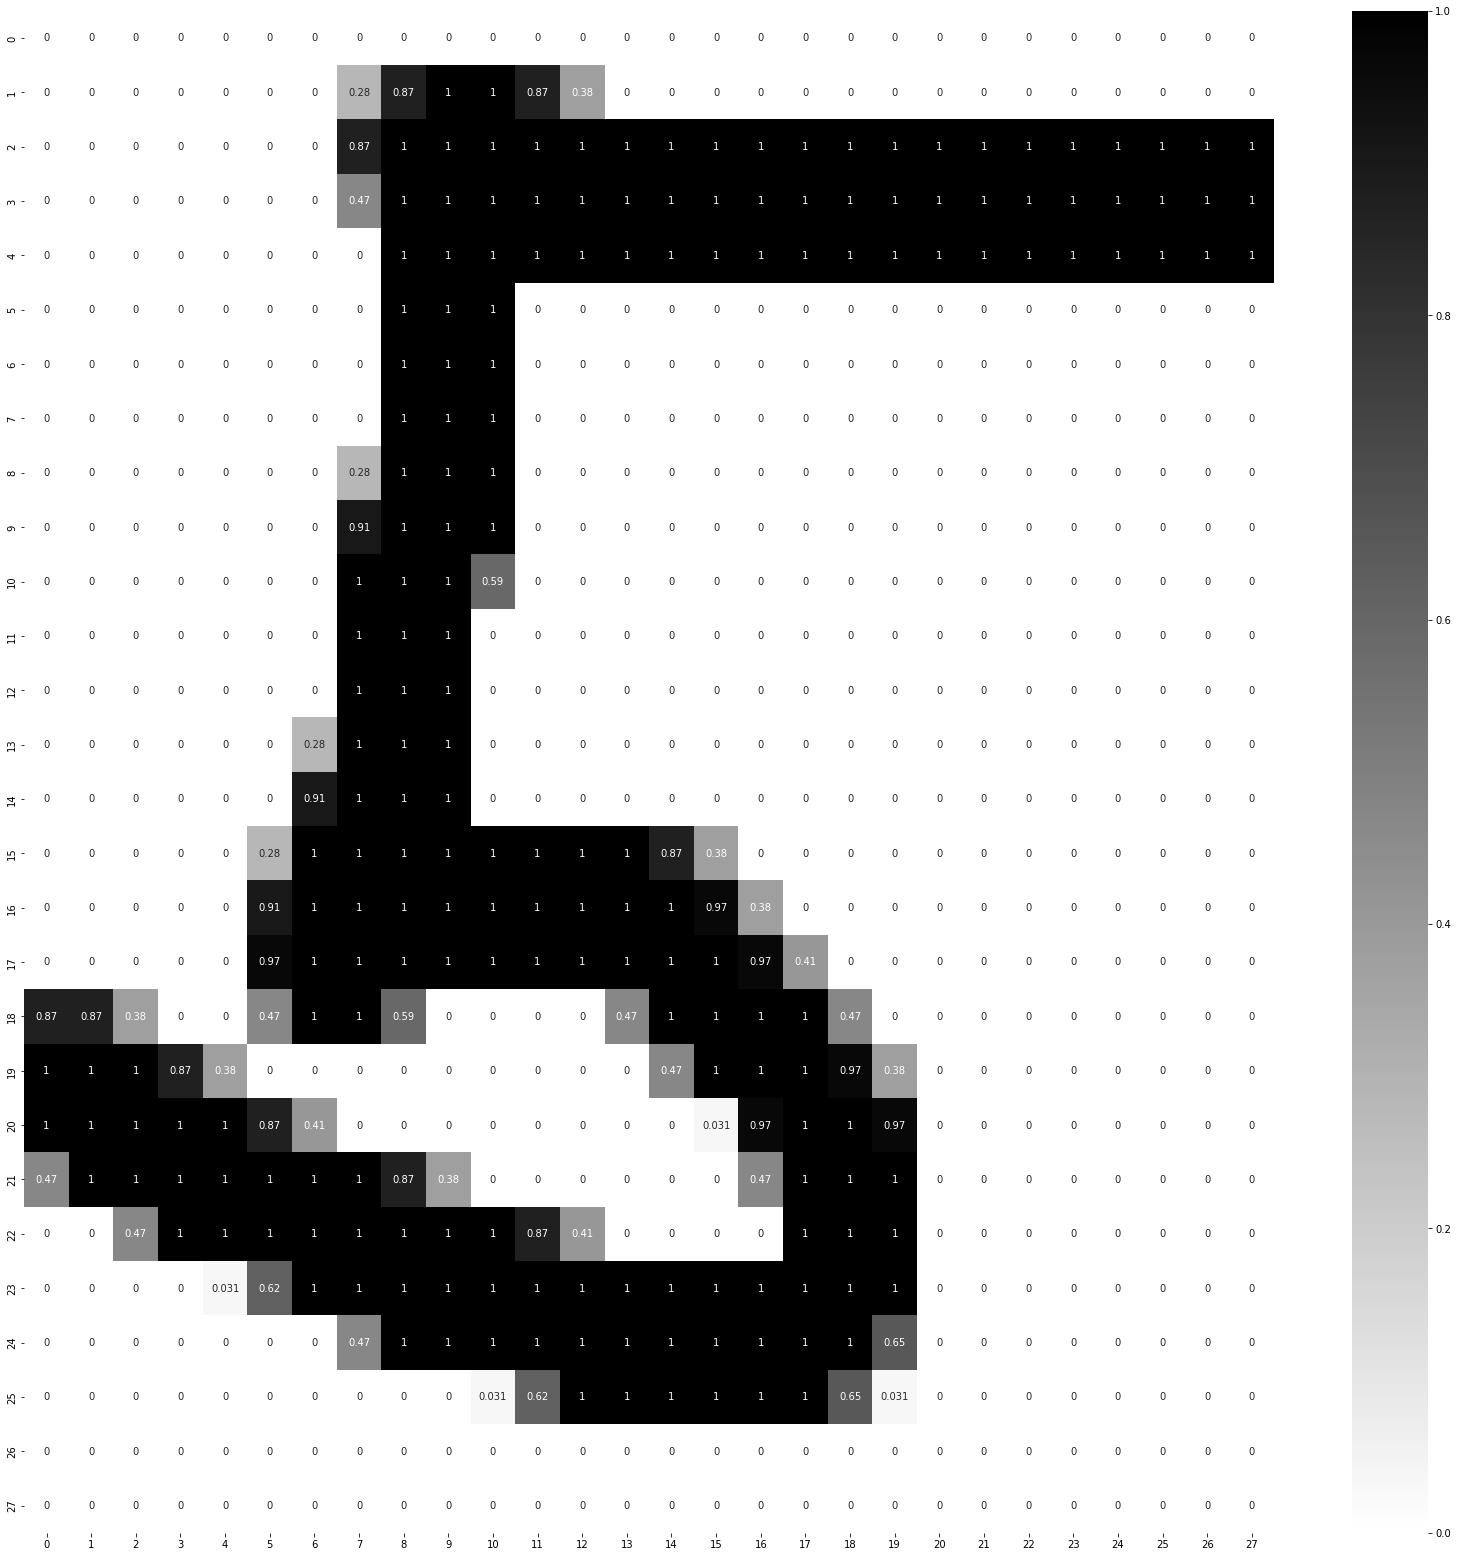

The file beside this chart, header and first rows:
, 0, 1, 2, 3, 4, 5, 6, 7, 8, 9, 10, 11, 12, 13, 14, 15, 16, 17, 18, 19, 20, 21, 22
0, 0.0, 0.0, 0.0, 0.0, 0.0, 0.0, 0.0, 0.0, 0.0, 0.0, 0.0, 0.0, 0.0, 0.0, 0.0, 0.0, 0.0, 0.0, 0.0, 0.0, 0.0, 0.0, 0.0
1, 0.0, 0.0, 0.0, 0.0, 0.0, 0.0, 0.0, 0.2824, 0.8745, 1.0, 1.0, 0.8745, 0.3765, 0.0, 0.0, 0.0, 0.0, 0.0, 0.0, 0.0, 0.0, 0.0, 0.0
2, 0.0, 0.0, 0.0, 0.0, 0.0, 0.0, 0.0, 0.8745, 1.0, 1.0, 1.0, 1.0, 1.0, 1.0, 1.0, 1.0, 1.0, 1.0, 1.0, 1.0, 1.0, 1.0, 1.0
3, 0.0, 0.0, 0.0, 0.0, 0.0, 0.0, 0.0, 0.4706, 1.0, 1.0, 1.0, 1.0, 1.0, 1.0, 1.0, 1.0, 1.0, 1.0, 1.0, 1.0, 1.0, 1.0, 1.0
4, 0.0, 0.0, 0.0, 0.0, 0.0, 0.0, 0.0, 0.0, 1.0, 1.0, 1.0, 1.0, 1.0, 1.0, 1.0, 1.0, 1.0, 1.0, 1.0, 1.0, 1.0, 1.0, 1.0
5, 0.0, 0.0, 0.0, 0.0, 0.0, 0.0, 0.0, 0.0, 1.0, 1.0, 1.0, 0.0, 0.0, 0.0, 0.0, 0.0, 0.0, 0.0, 0.0, 0.0, 0.0, 0.0, 0.0
6, 0.0, 0.0, 0.0, 0.0, 0.0, 0.0, 0.0, 0.0, 1.0, 1.0, 1.0, 0.0, 0.0, 0.0, 0.0, 0.0, 0.0, 0.0, 0.0, 0.0, 0.0, 0.0, 0.0
7, 0.0, 0.0, 0.0, 0.0, 0.0, 0.0, 0.0, 0.0, 1.0, 1.0, 1.0, 0.0, 0.0, 0.0, 0.0, 0.0, 0.0, 0.0, 0.0, 0.0, 0.0, 0.0, 0.0
8, 0.0, 0.0, 0.0, 0.0, 0.0, 0.0, 0.0, 0.2824, 1.0, 1.0, 1.0, 0.0, 0.0, 0.0, 0.0, 0.0, 0.0, 0.0, 0.0, 0.0, 0.0, 0.0, 0.0
9, 0.0, 0.0, 0.0, 0.0, 0.0, 0.0, 0.0, 0.9059, 1.0, 1.0, 1.0, 0.0, 0.0, 0.0, 0.0, 0.0, 0.0, 0.0, 0.0, 0.0, 0.0, 0.0, 0.0
10, 0.0, 0.0, 0.0, 0.0, 0.0, 0.0, 0.0, 1.0, 1.0, 1.0, 0.5922, 0.0, 0.0, 0.0, 0.0, 0.0, 0.0, 0.0, 0.0, 0.0, 0.0, 0.0, 0.0
11, 0.0, 0.0, 0.0, 0.0, 0.0, 0.0, 0.0, 1.0, 1.0, 1.0, 0.0, 0.0, 0.0, 0.0, 0.0, 0.0, 0.0, 0.0, 0.0, 0.0, 0.0, 0.0, 0.0
12, 0.0, 0.0, 0.0, 0.0, 0.0, 0.0, 0.0, 1.0, 1.0, 1.0, 0.0, 0.0, 0.0, 0.0, 0.0, 0.0, 0.0, 0.0, 0.0, 0.0, 0.0, 0.0, 0.0
13, 0.0, 0.0, 0.0, 0.0, 0.0, 0.0, 0.2824, 1.0, 1.0, 1.0, 0.0, 0.0, 0.0, 0.0, 0.0, 0.0, 0.0, 0.0, 0.0, 0.0, 0.0, 0.0, 0.0
14, 0.0, 0.0, 0.0, 0.0, 0.0, 0.0, 0.9059, 1.0, 1.0, 1.0, 0.0, 0.0, 0.0, 0.0, 0.0, 0.0, 0.0, 0.0, 0.0, 0.0, 0.0, 0.0, 0.0
15, 0.0, 0.0, 0.0, 0.0, 0.0, 0.2824, 1.0, 1.0, 1.0, 1.0, 1.0, 1.0, 1.0, 1.0, 0.8745, 0.3765, 0.0, 0.0, 0.0, 0.0, 0.0, 0.0, 0.0
16, 0.0, 0.0, 0.0, 0.0, 0.0, 0.9059, 1.0, 1.0, 1.0, 1.0, 1.0, 1.0, 1.0, 1.0, 1.0, 0.9686, 0.3765, 0.0, 0.0, 0.0, 0.0, 0.0, 0.0
17, 0.0, 0.0, 0.0, 0.0, 0.0, 0.9686, 1.0, 1.0, 1.0, 1.0, 1.0, 1.0, 1.0, 1.0, 1.0, 1.0, 0.9686, 0.4078, 0.0, 0.0, 0.0, 0.0, 0.0
18, 0.8745, 0.8745, 0.3765, 0.0, 0.0, 0.4706, 1.0, 1.0, 0.5922, 0.0, 0.0, 0.0, 0.0, 0.4706, 1.0, 1.0, 1.0, 1.0, 0.4706, 0.0, 0.0, 0.0, 0.0
19, 1.0, 1.0, 1.0, 0.8745, 0.3765, 0.0, 0.0, 0.0, 0.0, 0.0, 0.0, 0.0, 0.0, 0.0, 0.4706, 1.0, 1.0, 1.0, 0.9686, 0.3765, 0.0, 0.0, 0.0
20, 1.0, 1.0, 1.0, 1.0, 1.0, 0.8745, 0.4078, 0.0, 0.0, 0.0, 0.0, 0.0, 0.0, 0.0, 0.0, 0.03137, 0.9686, 1.0, 1.0, 0.9686, 0.0, 0.0, 0.0
21, 0.4706, 1.0, 1.0, 1.0, 1.0, 1.0, 1.0, 1.0, 0.8745, 0.3765, 0.0, 0.0, 0.0, 0.0, 0.0, 0.0, 0.4706, 1.0, 1.0, 1.0, 0.0, 0.0, 0.0
22, 0.0, 0.0, 0.4706, 1.0, 1.0, 1.0, 1.0, 1.0, 1.0, 1.0, 1.0, 0.8745, 0.4078, 0.0, 0.0, 0.0, 0.0, 1.0, 1.0, 1.0, 0.0, 0.0, 0.0
23, 0.0, 0.0, 0.0, 0.0, 0.03137, 0.6235, 1.0, 1.0, 1.0, 1.0, 1.0, 1.0, 1.0, 1.0, 1.0, 1.0, 1.0, 1.0, 1.0, 1.0, 0.0, 0.0, 0.0
24, 0.0, 0.0, 0.0, 0.0, 0.0, 0.0, 0.0, 0.4706, 1.0, 1.0, 1.0, 1.0, 1.0, 1.0, 1.0, 1.0, 1.0, 1.0, 1.0, 0.6549, 0.0, 0.0, 0.0
25, 0.0, 0.0, 0.0, 0.0, 0.0, 0.0, 0.0, 0.0, 0.0, 0.0, 0.03137, 0.6235, 1.0, 1.0, 1.0, 1.0, 1.0, 1.0, 0.6549, 0.03137, 0.0, 0.0, 0.0
26, 0.0, 0.0, 0.0, 0.0, 0.0, 0.0, 0.0, 0.0, 0.0, 0.0, 0.0, 0.0, 0.0, 0.0, 0.0, 0.0, 0.0, 0.0, 0.0, 0.0, 0.0, 0.0, 0.0
27, 0.0, 0.0, 0.0, 0.0, 0.0, 0.0, 0.0, 0.0, 0.0, 0.0, 0.0, 0.0, 0.0, 0.0, 0.0, 0.0, 0.0, 0.0, 0.0, 0.0, 0.0, 0.0, 0.0
